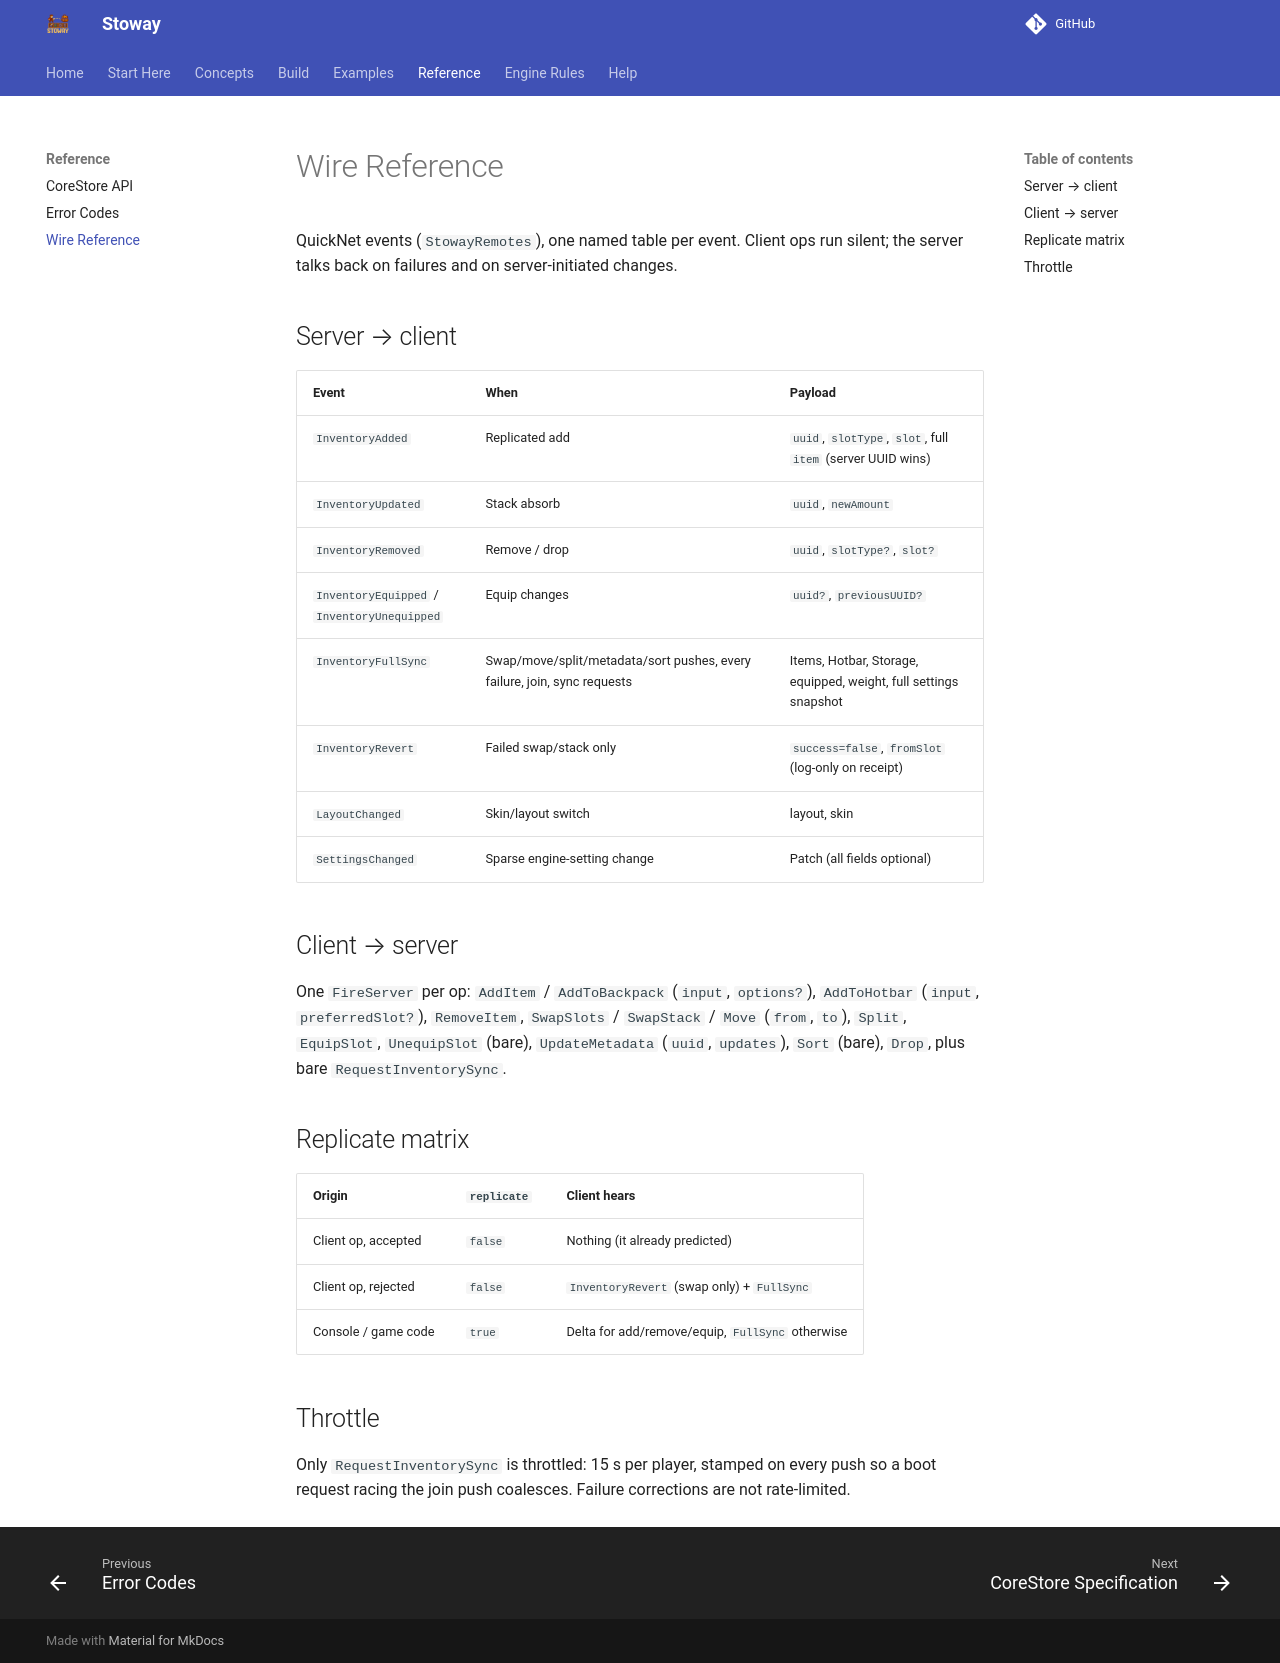

repository: Zyn-ic/Stoway · page: wire/index.html · generator: mkdocs

# Wire Reference

QuickNet events (`StowayRemotes`), one named table per event. Client ops run
silent; the server talks back on failures and on server-initiated changes.

## Server → client

| Event | When | Payload |
|---|---|---|
| `InventoryAdded` | Replicated add | `uuid`, `slotType`, `slot`, full `item` (server UUID wins) |
| `InventoryUpdated` | Stack absorb | `uuid`, `newAmount` |
| `InventoryRemoved` | Remove / drop | `uuid`, `slotType?`, `slot?` |
| `InventoryEquipped` / `InventoryUnequipped` | Equip changes | `uuid?`, `previousUUID?` |
| `InventoryFullSync` | Swap/move/split/metadata/sort pushes, every failure, join, sync requests | Items, Hotbar, Storage, equipped, weight, full settings snapshot |
| `InventoryRevert` | Failed swap/stack only | `success=false`, `fromSlot` (log-only on receipt) |
| `LayoutChanged` | Skin/layout switch | layout, skin |
| `SettingsChanged` | Sparse engine-setting change | Patch (all fields optional) |

## Client → server

One `FireServer` per op: `AddItem` / `AddToBackpack` (`input`, `options?`),
`AddToHotbar` (`input`, `preferredSlot?`), `RemoveItem`, `SwapSlots` /
`SwapStack` / `Move` (`from`, `to`), `Split`, `EquipSlot`, `UnequipSlot`
(bare), `UpdateMetadata` (`uuid`, `updates`), `Sort` (bare), `Drop`, plus
bare `RequestInventorySync`.

## Replicate matrix

| Origin | `replicate` | Client hears |
|---|---|---|
| Client op, accepted | `false` | Nothing (it already predicted) |
| Client op, rejected | `false` | `InventoryRevert` (swap only) + `FullSync` |
| Console / game code | `true` | Delta for add/remove/equip, `FullSync` otherwise |

## Throttle

Only `RequestInventorySync` is throttled: 15 s per player, stamped on every
push so a boot request racing the join push coalesces. Failure corrections
are not rate-limited.
